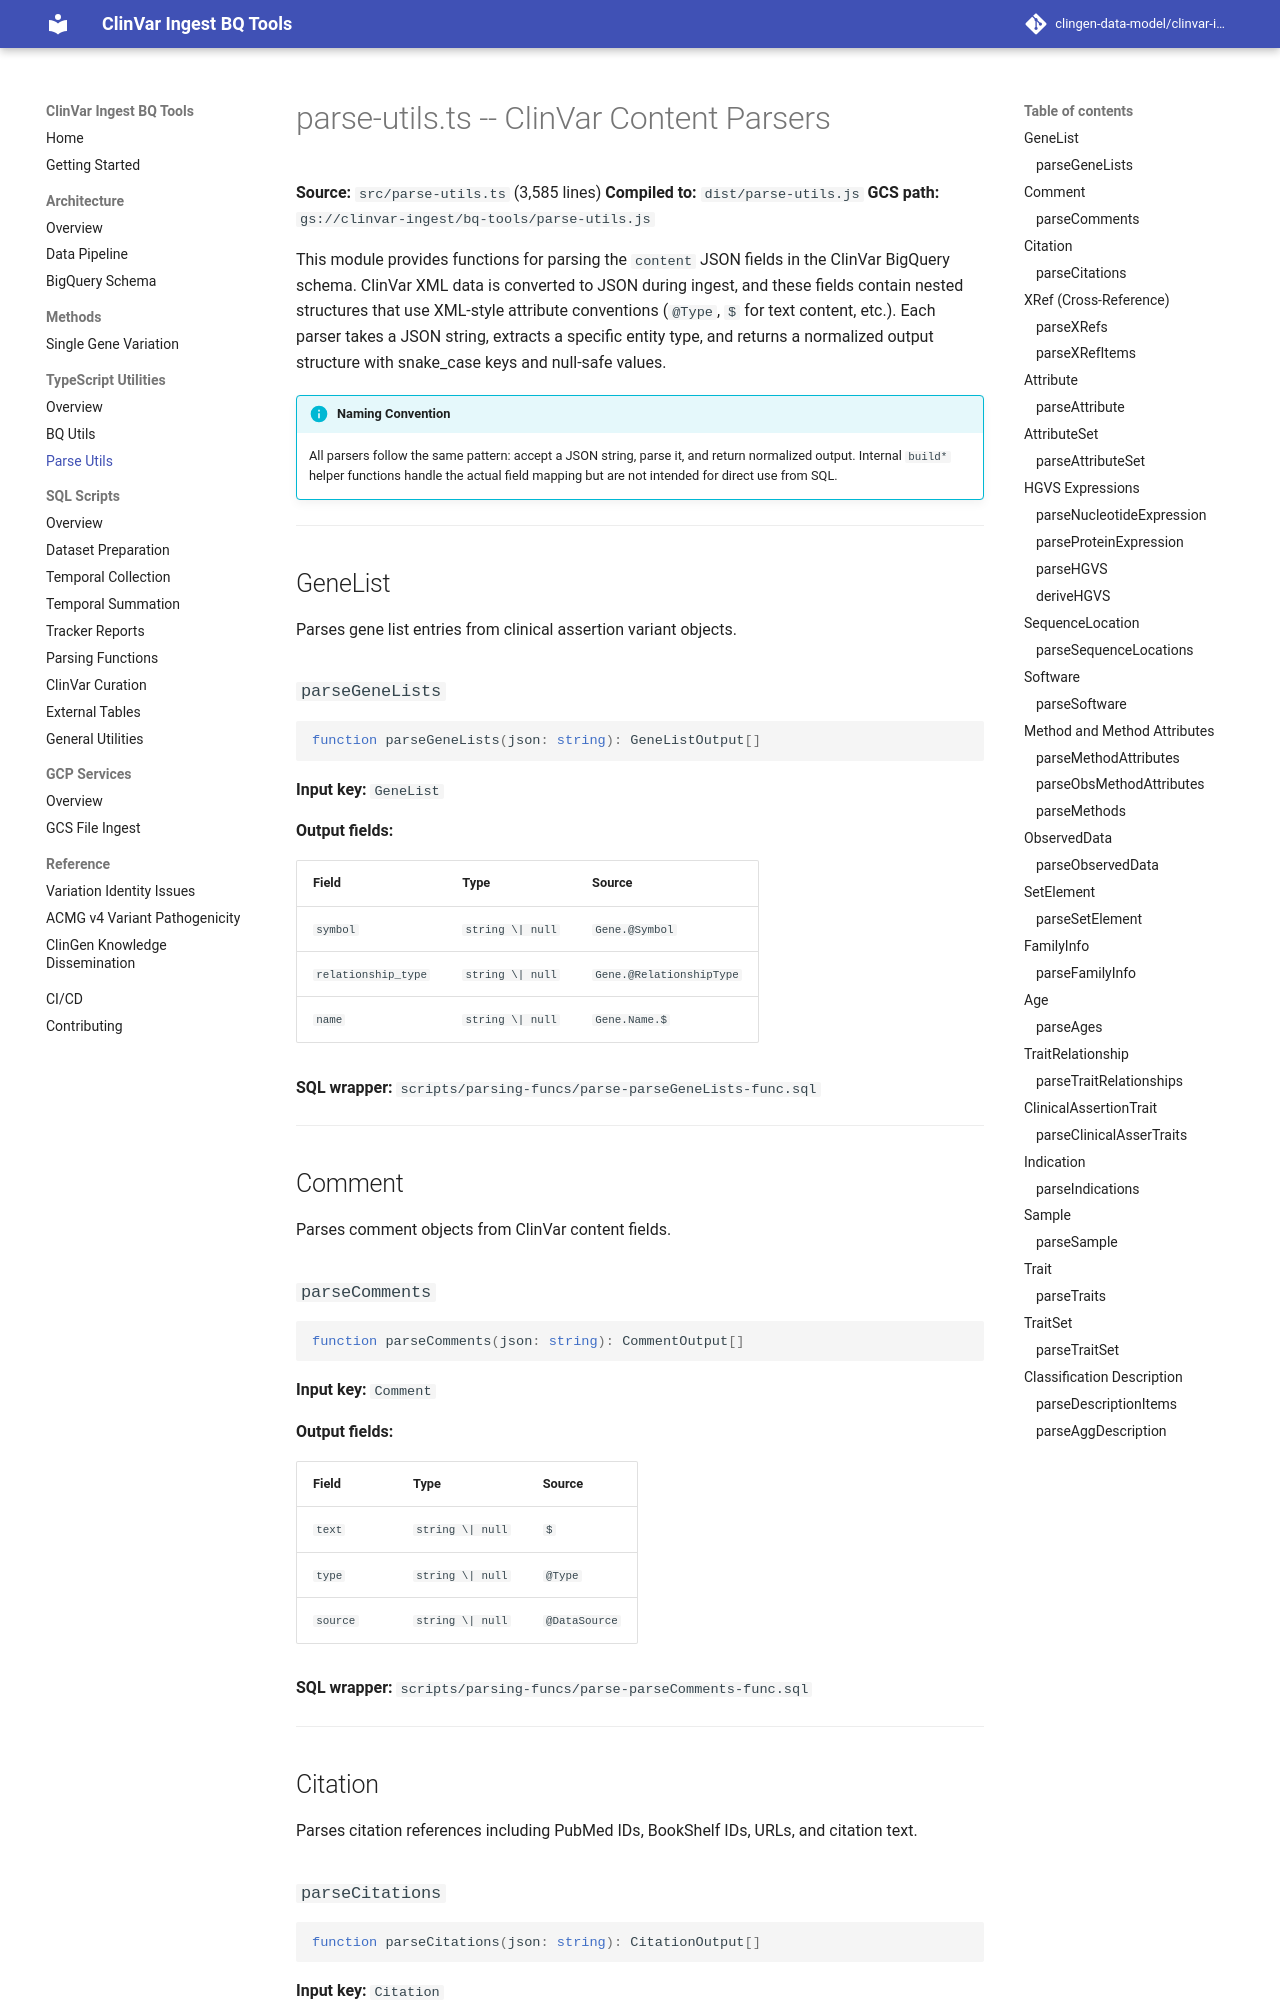

repository: clingen-data-model/clinvar-ingest-bq-tools · page: typescript/parse-utils/index.html · generator: mkdocs

# parse-utils.ts -- ClinVar Content Parsers

**Source:** `src/parse-utils.ts` (3,585 lines)
**Compiled to:** `dist/parse-utils.js`
**GCS path:** `gs://clinvar-ingest/bq-tools/parse-utils.js`

This module provides functions for parsing the `content` JSON fields in the ClinVar BigQuery schema. ClinVar XML data is converted to JSON during ingest, and these fields contain nested structures that use XML-style attribute conventions (`@Type`, `$` for text content, etc.). Each parser takes a JSON string, extracts a specific entity type, and returns a normalized output structure with snake_case keys and null-safe values.

!!! info "Naming Convention"
    All parsers follow the same pattern: accept a JSON string, parse it, and return normalized output. Internal `build*` helper functions handle the actual field mapping but are not intended for direct use from SQL.

---

## GeneList

Parses gene list entries from clinical assertion variant objects.

### `parseGeneLists`

```typescript
function parseGeneLists(json: string): GeneListOutput[]
```

**Input key:** `GeneList`

**Output fields:**

| Field | Type | Source |
|---|---|---|
| `symbol` | `string \| null` | `Gene.@Symbol` |
| `relationship_type` | `string \| null` | `Gene.@RelationshipType` |
| `name` | `string \| null` | `Gene.Name.$` |

**SQL wrapper:** `scripts/parsing-funcs/parse-parseGeneLists-func.sql`

---

## Comment

Parses comment objects from ClinVar content fields.

### `parseComments`

```typescript
function parseComments(json: string): CommentOutput[]
```

**Input key:** `Comment`

**Output fields:**

| Field | Type | Source |
|---|---|---|
| `text` | `string \| null` | `$` |
| `type` | `string \| null` | `@Type` |
| `source` | `string \| null` | `@DataSource` |

**SQL wrapper:** `scripts/parsing-funcs/parse-parseComments-func.sql`

---

## Citation

Parses citation references including PubMed IDs, BookShelf IDs, URLs, and citation text.
